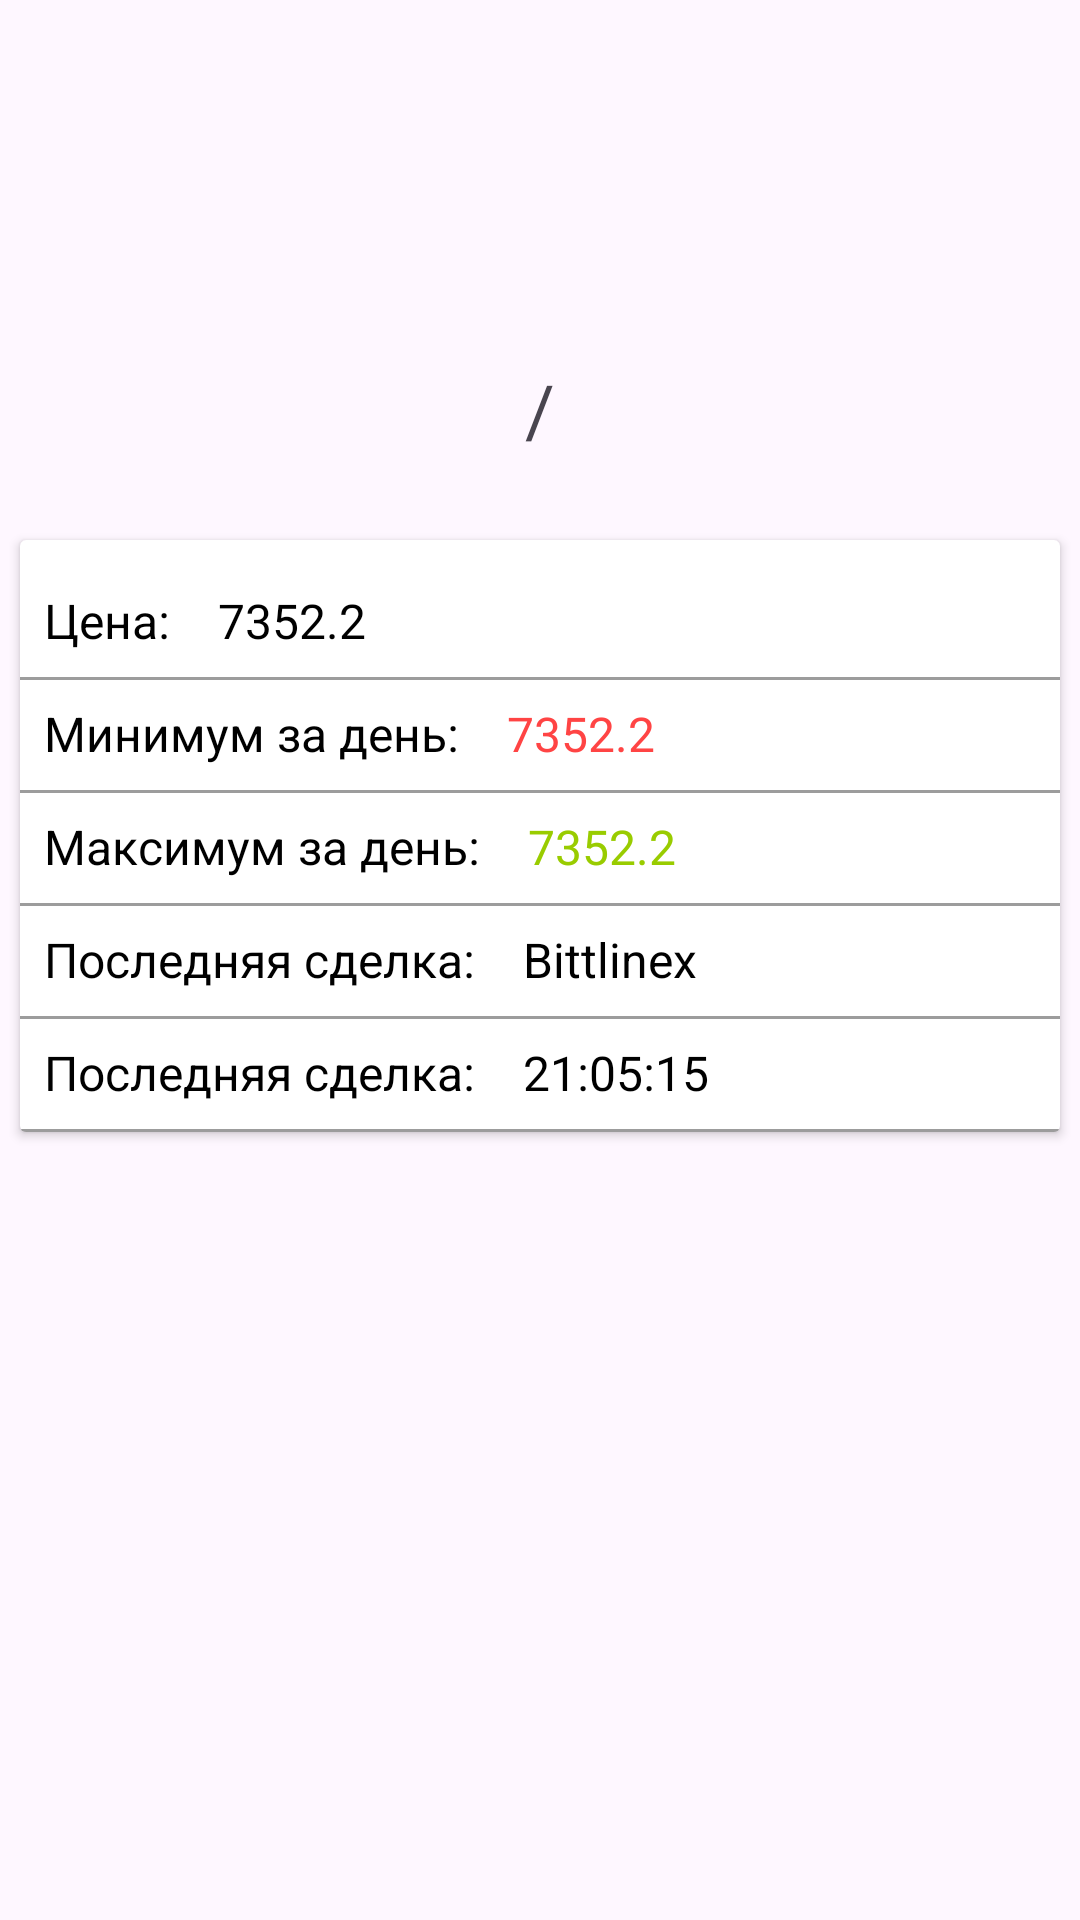

Produce the Android XML layout that renders to this screen, including the resource entries it uses.
<!-- AndroidManifest.xml: application theme Theme.CryptoApplication -->
<!-- res/layout/activity_coin_detail.xml -->
<?xml version="1.0" encoding="utf-8"?>
 <androidx.constraintlayout.widget.ConstraintLayout xmlns:android="http://schemas.android.com/apk/res/android"
     xmlns:app="http://schemas.android.com/apk/res-auto"
     xmlns:tools="http://schemas.android.com/tools"
     android:layout_width="match_parent"
     android:layout_height="match_parent"
     tools:context=".presentation.CoinDetailActivity">

     <ImageView
         android:id="@+id/ivLogoCoin"
         android:layout_width="80dp"
         android:layout_height="80dp"
         android:layout_margin="16dp"
         android:src="@mipmap/ic_launcher"
         app:layout_constraintEnd_toEndOf="parent"
         app:layout_constraintStart_toStartOf="parent"
         app:layout_constraintTop_toTopOf="parent"
         android:contentDescription="@null"/>

     <TextView
         android:id="@+id/tvFromSymbol"
         android:layout_width="wrap_content"
         android:layout_height="wrap_content"
         android:textColor="@android:color/holo_purple"
         android:textSize="24sp"
         app:layout_constraintBottom_toBottomOf="@+id/tvSlash"
         app:layout_constraintEnd_toStartOf="@+id/tvSlash"
         app:layout_constraintTop_toTopOf="@+id/tvSlash"
         tools:text="BTC" />

     <TextView
         android:id="@+id/tvSlash"
         android:layout_width="wrap_content"
         android:layout_height="wrap_content"
         android:layout_marginTop="24dp"
         android:paddingStart="3dp"
         android:paddingEnd="3dp"
         android:text="@string/slash"
         android:textSize="24sp"
         app:layout_constraintEnd_toEndOf="@+id/ivLogoCoin"
         app:layout_constraintStart_toStartOf="@+id/ivLogoCoin"
         app:layout_constraintTop_toBottomOf="@+id/ivLogoCoin" />

     <TextView
         android:id="@+id/tvToSymbol"
         android:layout_width="wrap_content"
         android:layout_height="wrap_content"
         android:textColor="@android:color/holo_blue_light"
         android:textSize="24sp"
         app:layout_constraintBottom_toBottomOf="@+id/tvSlash"
         app:layout_constraintStart_toEndOf="@+id/tvSlash"
         app:layout_constraintTop_toTopOf="@+id/tvSlash"
         tools:text="USD" />

     <androidx.cardview.widget.CardView
         android:layout_width="match_parent"
         android:layout_height="wrap_content"
         android:layout_marginStart="4dp"
         android:layout_marginTop="24dp"
         android:layout_marginEnd="4dp"
         android:layout_marginBottom="4dp"
         app:cardUseCompatPadding="true"
         app:layout_constraintEnd_toEndOf="parent"
         app:layout_constraintStart_toStartOf="parent"
         app:layout_constraintTop_toBottomOf="@+id/tvSlash">

         <androidx.constraintlayout.widget.ConstraintLayout
             android:layout_width="match_parent"
             android:layout_height="wrap_content">

             <TextView
                 android:id="@+id/tvCoinPriceLabel"
                 android:layout_width="wrap_content"
                 android:layout_height="wrap_content"
                 android:layout_marginTop="16dp"
                 android:paddingStart="8dp"
                 android:paddingEnd="8dp"
                 android:text="@string/price_label"
                 android:textColor="#000"
                 android:textSize="16sp"
                 app:layout_constraintStart_toStartOf="parent"
                 app:layout_constraintTop_toTopOf="parent" />

             <TextView
                 android:id="@+id/tvPrice"
                 android:layout_width="wrap_content"
                 android:layout_height="wrap_content"
                 android:paddingStart="8dp"
                 android:paddingEnd="8dp"
                 android:text="@string/price"
                 android:textColor="#000"
                 android:textSize="16sp"
                 app:layout_constraintStart_toEndOf="@+id/tvCoinPriceLabel"
                 app:layout_constraintTop_toTopOf="@+id/tvCoinPriceLabel" />

             <View
                 android:id="@+id/view"
                 android:layout_width="match_parent"
                 android:layout_height="1dp"
                 android:layout_marginTop="8dp"
                 android:background="#63000000"
                 app:layout_constraintTop_toBottomOf="@+id/tvCoinPriceLabel" />

             <TextView
                 android:id="@+id/tvMinPriceLabel"
                 android:layout_width="wrap_content"
                 android:layout_height="wrap_content"
                 android:layout_marginTop="16dp"
                 android:paddingStart="8dp"
                 android:paddingEnd="8dp"
                 android:text="@string/min_day_price_label"
                 android:textColor="#000"
                 android:textSize="16sp"
                 app:layout_constraintStart_toStartOf="parent"
                 app:layout_constraintTop_toBottomOf="@+id/tvCoinPriceLabel" />

             <TextView
                 android:id="@+id/tvMinPrice"
                 android:layout_width="wrap_content"
                 android:layout_height="wrap_content"
                 android:paddingStart="8dp"
                 android:paddingEnd="8dp"
                 android:text="@string/price"
                 android:textColor="@android:color/holo_red_light"
                 android:textSize="16sp"
                 app:layout_constraintStart_toEndOf="@+id/tvMinPriceLabel"
                 app:layout_constraintTop_toTopOf="@+id/tvMinPriceLabel" />

             <View
                 android:layout_width="match_parent"
                 android:layout_height="1dp"
                 android:layout_marginTop="8dp"
                 android:background="#63000000"
                 app:layout_constraintTop_toBottomOf="@+id/tvMinPriceLabel" />

             <TextView
                 android:id="@+id/tvMaxPriceLabel"
                 android:layout_width="wrap_content"
                 android:layout_height="wrap_content"
                 android:layout_marginTop="16dp"
                 android:paddingStart="8dp"
                 android:paddingEnd="8dp"
                 android:text="@string/max_day_price_label"
                 android:textColor="#000"
                 android:textSize="16sp"
                 app:layout_constraintStart_toStartOf="parent"
                 app:layout_constraintTop_toBottomOf="@+id/tvMinPriceLabel" />

             <TextView
                 android:id="@+id/tvMaxPrice"
                 android:layout_width="wrap_content"
                 android:layout_height="wrap_content"
                 android:paddingStart="8dp"
                 android:paddingEnd="8dp"
                 android:text="@string/price"
                 android:textColor="@android:color/holo_green_light"
                 android:textSize="16sp"
                 app:layout_constraintStart_toEndOf="@+id/tvMaxPriceLabel"
                 app:layout_constraintTop_toTopOf="@+id/tvMaxPriceLabel" />

             <View
                 android:id="@+id/view3"
                 android:layout_width="match_parent"
                 android:layout_height="1dp"
                 android:layout_marginTop="8dp"
                 android:background="#63000000"
                 app:layout_constraintTop_toBottomOf="@+id/tvMaxPriceLabel"
                 tools:layout_editor_absoluteX="8dp" />

             <TextView
                 android:id="@+id/tvLastMarketUpdateLabel"
                 android:layout_width="wrap_content"
                 android:layout_height="wrap_content"
                 android:layout_marginTop="16dp"
                 android:paddingStart="8dp"
                 android:paddingEnd="8dp"
                 android:text="@string/last_market_label"
                 android:textColor="#000"
                 android:textSize="16sp"
                 app:layout_constraintStart_toStartOf="parent"
                 app:layout_constraintTop_toBottomOf="@+id/tvMaxPriceLabel" />

             <TextView
                 android:id="@+id/tvLastMarketUpdate"
                 android:layout_width="wrap_content"
                 android:layout_height="wrap_content"
                 android:paddingStart="8dp"
                 android:paddingEnd="8dp"
                 android:text="@string/market"
                 android:textColor="#000"
                 android:textSize="16sp"
                 app:layout_constraintStart_toEndOf="@+id/tvLastMarketUpdateLabel"
                 app:layout_constraintTop_toTopOf="@+id/tvLastMarketUpdateLabel" />

             <View
                 android:layout_width="match_parent"
                 android:layout_height="1dp"
                 android:layout_marginTop="8dp"
                 android:background="#63000000"
                 app:layout_constraintTop_toBottomOf="@+id/tvLastMarketUpdateLabel"
                 tools:layout_editor_absoluteX="8dp" />

             <TextView
                 android:id="@+id/tvLastPriceUpdateLabel"
                 android:layout_width="wrap_content"
                 android:layout_height="wrap_content"
                 android:layout_marginTop="16dp"
                 android:paddingStart="8dp"
                 android:paddingEnd="8dp"
                 android:text="@string/last_market_label"
                 android:textColor="#000"
                 android:textSize="16sp"
                 app:layout_constraintStart_toStartOf="parent"
                 app:layout_constraintTop_toBottomOf="@+id/tvLastMarketUpdateLabel" />

             <TextView
                 android:id="@+id/tvLastPriceUpdate"
                 android:layout_width="wrap_content"
                 android:layout_height="wrap_content"
                 android:paddingStart="8dp"
                 android:paddingEnd="8dp"
                 android:text="@string/time"
                 android:textColor="#000"
                 android:textSize="16sp"
                 app:layout_constraintStart_toEndOf="@+id/tvLastPriceUpdateLabel"
                 app:layout_constraintTop_toTopOf="@+id/tvLastPriceUpdateLabel" />

             <View
                 android:layout_width="match_parent"
                 android:layout_height="1dp"
                 android:layout_marginTop="8dp"
                 android:background="#63000000"
                 app:layout_constraintTop_toBottomOf="@+id/tvLastPriceUpdateLabel"
                 tools:layout_editor_absoluteX="8dp" />


         </androidx.constraintlayout.widget.ConstraintLayout>


     </androidx.cardview.widget.CardView>


 </androidx.constraintlayout.widget.ConstraintLayout>
<!-- resources referenced by this layout -->
<resources>
  <string name="last_market_label">Последняя сделка: </string>
  <string name="market">Bittlinex </string>
  <string name="max_day_price_label">Максимум за день: </string>
  <string name="min_day_price_label">Минимум за день: </string>
  <string name="price">7352.2 </string>
  <string name="price_label">Цена: </string>
  <string name="slash">/</string>
  <string name="time">21:05:15 </string>
  <style name="Theme.CryptoApplication" parent="Base.Theme.CryptoApplication" />
  <style name="Base.Theme.CryptoApplication" parent="Theme.Material3.DayNight.NoActionBar">
          
          
          <item name="colorPrimary">@color/black</item>
      </style>
  <!-- not gathered from this repository: default colours our renderer supplied (Android Studio template values) -->
  <color name="black">#FF000000</color>
</resources>
